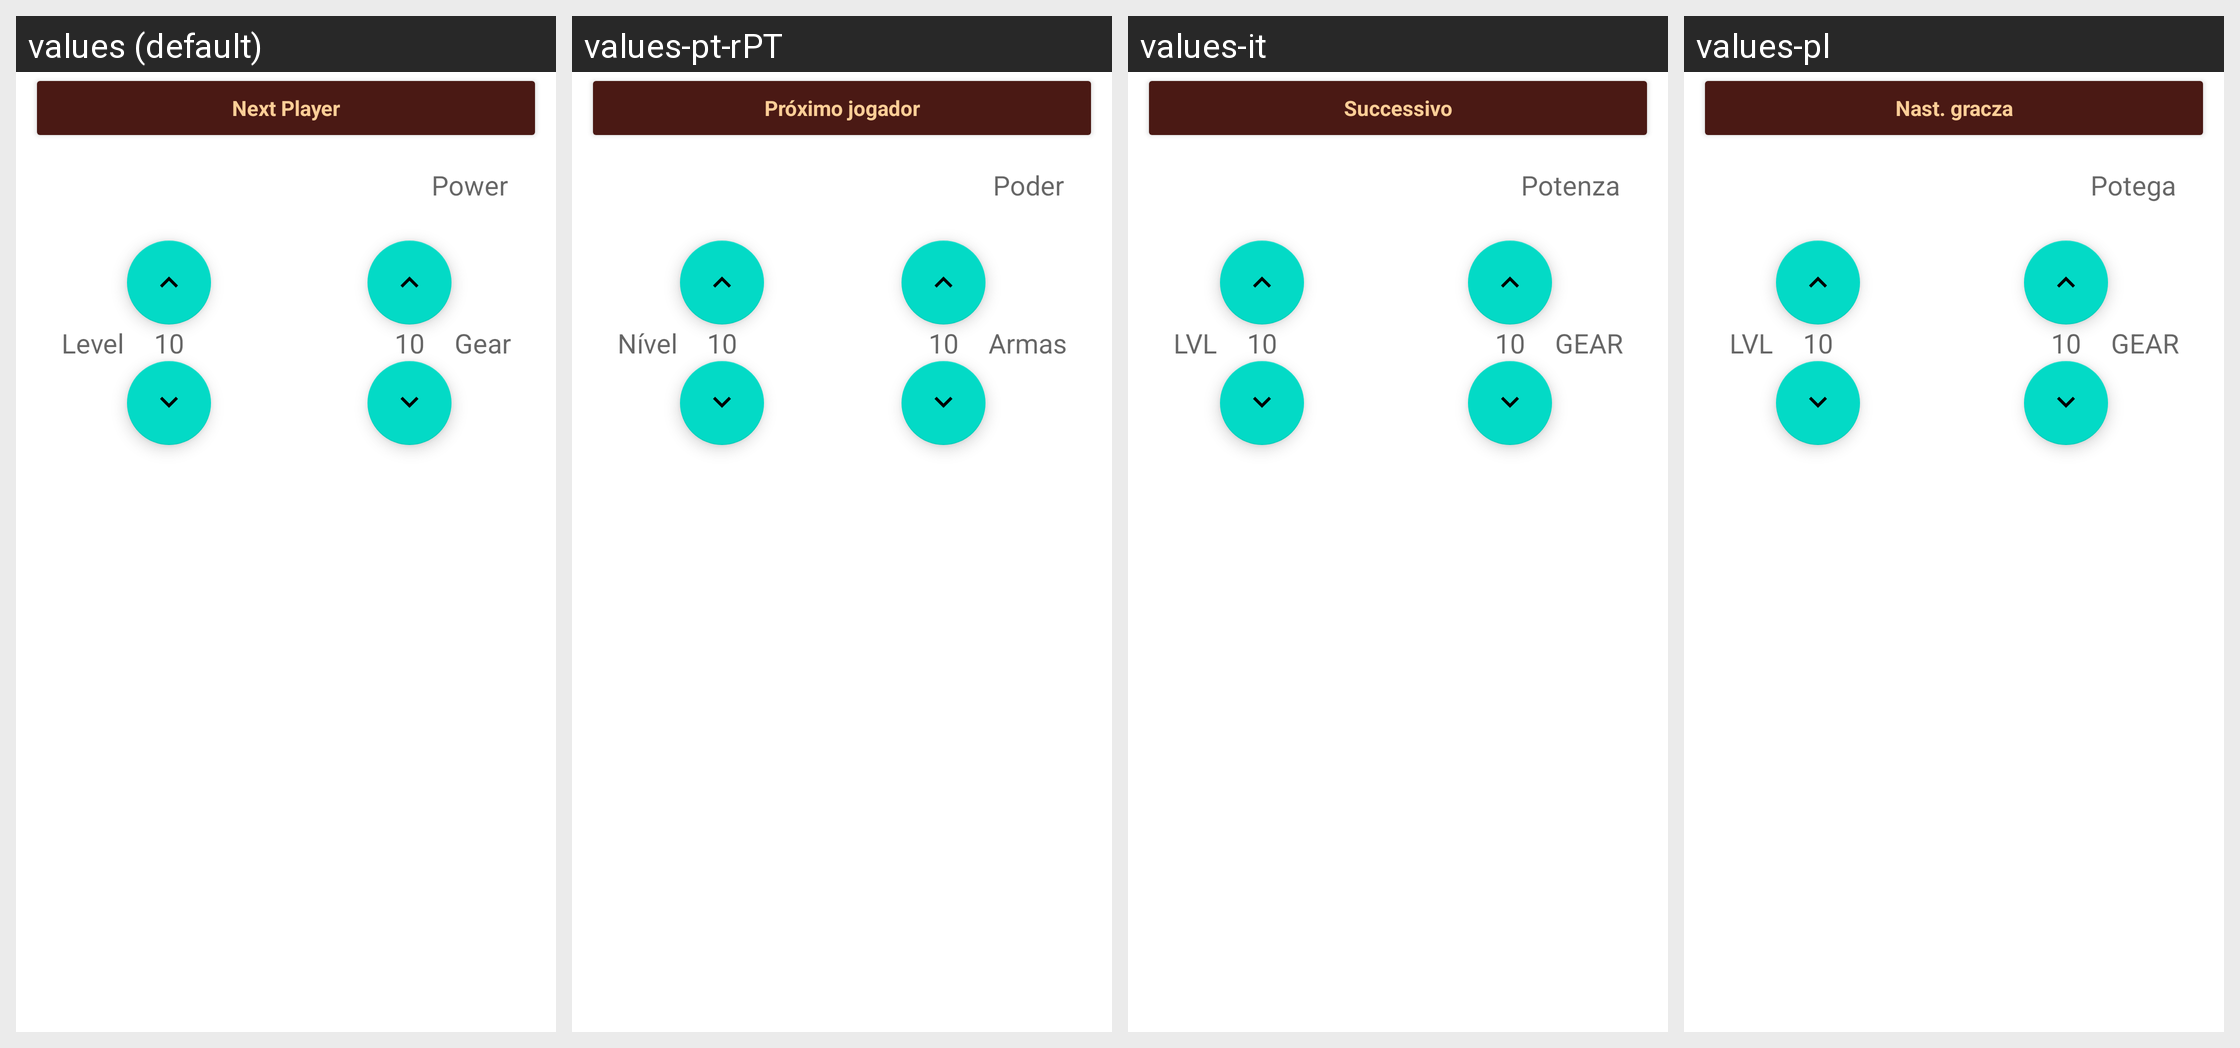

The same Android screen rendered under several of its app's locales, left to right. List the strings drawn on it with the default value and each locale's translation.
Android screen res/layout/fragment_player.xml rendered under 4 locales, left to right: values (default), values-pt-rPT, values-it, values-pl. Device: Nexus 5 (rendered at 1080×1920; each locale shown at half size, 540×960, under a caption strip naming it); theme Theme.MaterialComponents.DayNight.NoActionBar.
Other locales in the repository, not shown: values-cs, values-de, values-es, values-fr, values-pt, values-pt-rBR, values-ru, values-uk.
Strings drawn on this screen, with the default value and each locale's value (text and hints the layout hard-codes, and strings that could not be matched under every locale, appear in the picture but are not listed):

total_power
  values: Power
  values-pt-rPT: Poder
  values-it: Potenza
  values-pl: Potega

level
  values: Level
  values-pt-rPT: Nível
  values-it: LVL
  values-pl: LVL

gear
  values: Gear
  values-pt-rPT: Armas
  values-it: GEAR
  values-pl: GEAR

btnNextPlayer
  values: Next Player
  values-pt-rPT: Próximo jogador
  values-it: Successivo
  values-pl: Nast. gracza
